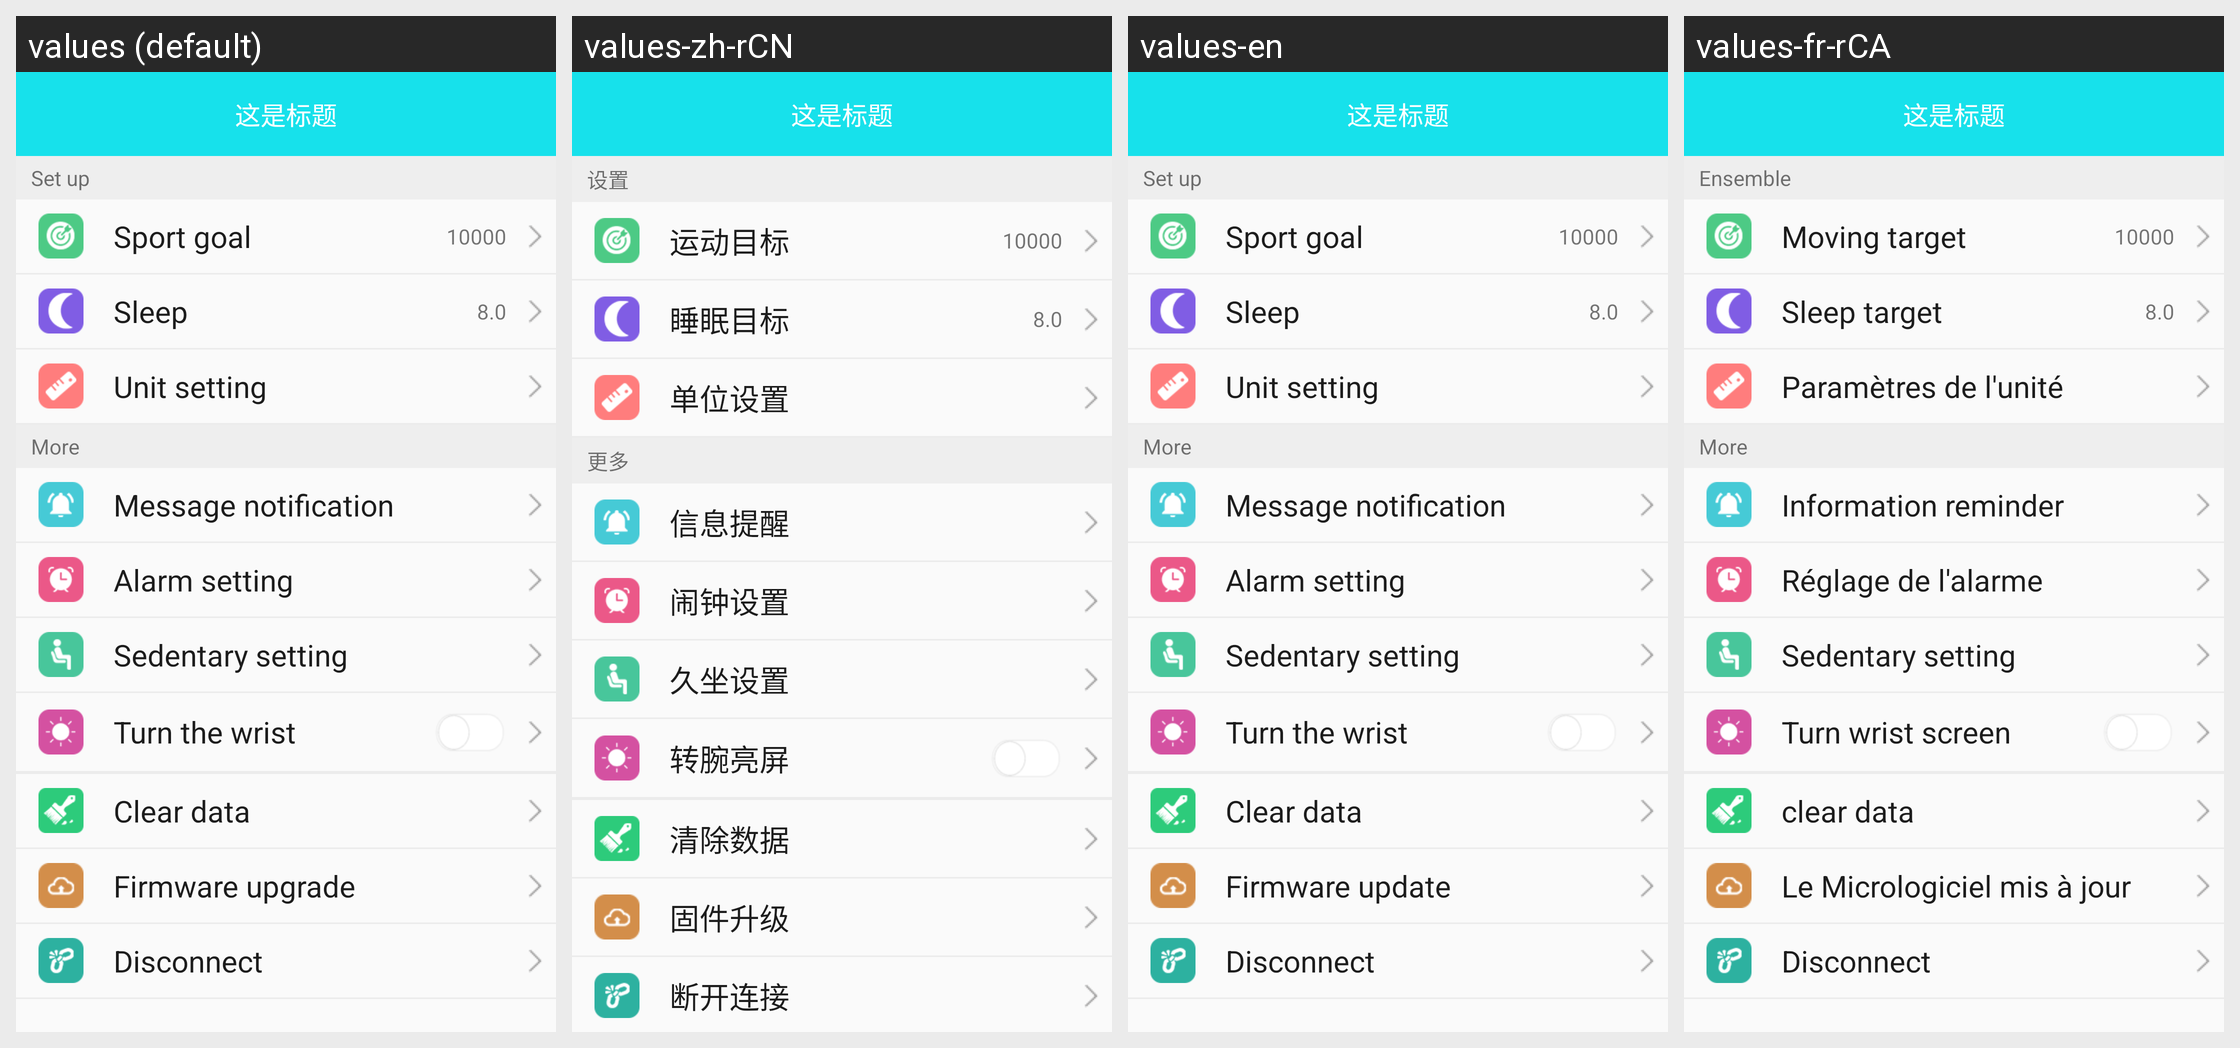

Strings drawn on this Android screen and how each of the app's shown locales translates them:
Android screen res/layout/fragment_b18_device_layout.xml rendered under 4 locales, left to right: values (default), values-zh-rCN, values-en, values-fr-rCA. Device: Nexus 5 (rendered at 1080×1920; each locale shown at half size, 540×960, under a caption strip naming it); theme BAppTheme.
Other locales in the repository, not shown: values-de-rDE, values-es-rES, values-fr-rBE, values-fr-rFR, values-it-rCH, values-it-rIT, values-ja-rJP, values-ko-rKR, values-pt-rBR, values-ru-rRU, values-vi-rVN, values-zh-rHK, values-zh-rTW.
Strings drawn on this screen, with the default value and each locale's value (text and hints the layout hard-codes, and strings that could not be matched under every locale, appear in the picture but are not listed):

menu_settings
  values: Set up
  values-zh-rCN: 设置
  values-en: Set up
  values-fr-rCA: Ensemble

string_steps_target
  values: Sport goal
  values-zh-rCN: 运动目标
  values-en: Sport goal
  values-fr-rCA: Moving target

string_sleep_target
  values: Sleep
  values-zh-rCN: 睡眠目标
  values-en: Sleep
  values-fr-rCA: Sleep target

string_unit_setting
  values: Unit setting
  values-zh-rCN: 单位设置
  values-en: Unit setting
  values-fr-rCA: Paramètres de l'unité

string_mores
  values: More
  values-zh-rCN: 更多
  values-en: More
  values-fr-rCA: More

string_information_reminder
  values: Message notification
  values-zh-rCN: 信息提醒
  values-en: Message notification
  values-fr-rCA: Information reminder

string_clock_setting
  values: Alarm setting
  values-zh-rCN: 闹钟设置
  values-en: Alarm setting
  values-fr-rCA: Réglage de l'alarme

string_sedentary_setting
  values: Sedentary setting
  values-zh-rCN: 久坐设置
  values-en: Sedentary setting
  values-fr-rCA: Sedentary setting

string_turning_wrist_screen
  values: Turn the wrist
  values-zh-rCN: 转腕亮屏
  values-en: Turn the wrist
  values-fr-rCA: Turn wrist screen

string_clear_data
  values: Clear data
  values-zh-rCN: 清除数据
  values-en: Clear data
  values-fr-rCA: clear data

firmware_upgrade
  values: Firmware upgrade
  values-zh-rCN: 固件升级
  values-en: Firmware update
  values-fr-rCA: Le Micrologiciel mis à jour

string_devices_disconnected
  values: Disconnect
  values-zh-rCN: 断开连接
  values-en: Disconnect
  values-fr-rCA: Disconnect
